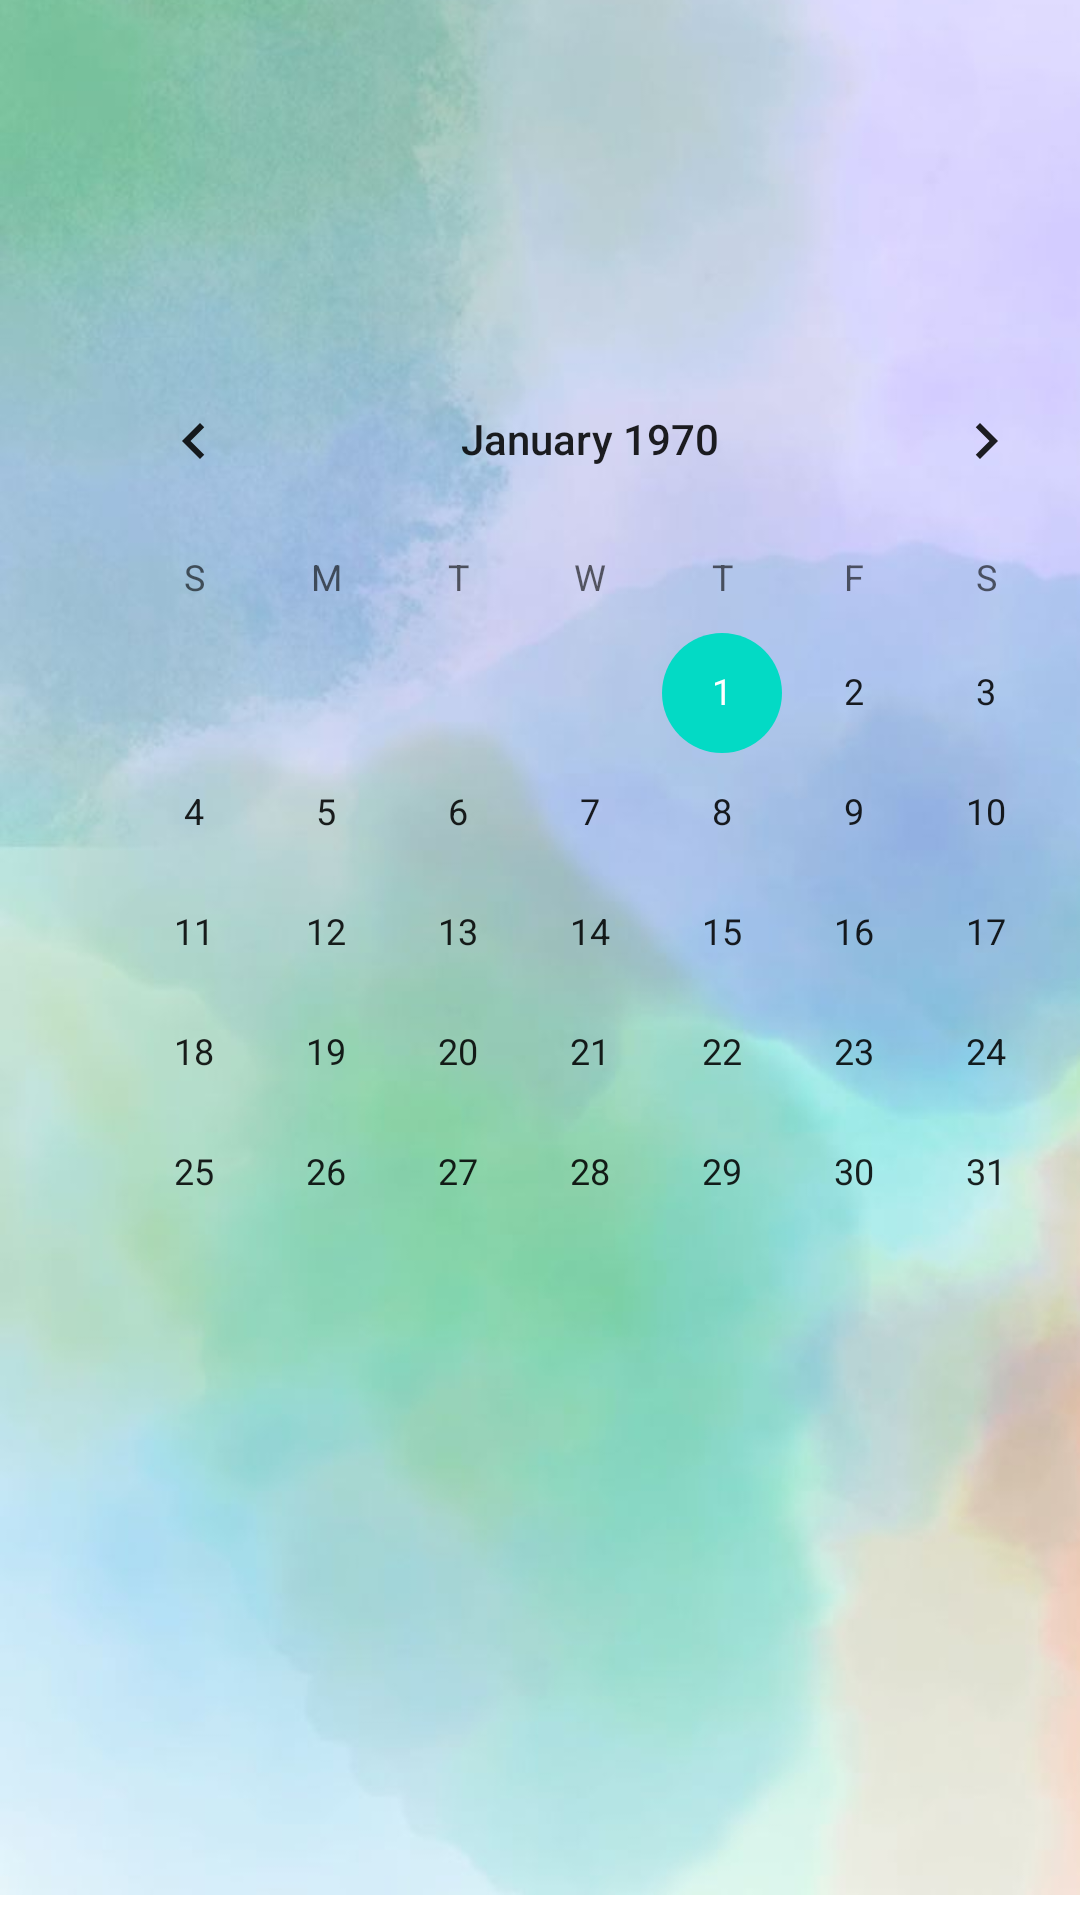

Here is an Android app screen rendered from its layout file. Give the layout XML and the strings, colors and styles it references.
<!-- AndroidManifest.xml: application theme Theme.WeHack2 -->
<!-- res/layout/fragment_slideshow.xml -->
<?xml version="1.0" encoding="utf-8"?>
<androidx.constraintlayout.widget.ConstraintLayout xmlns:android="http://schemas.android.com/apk/res/android"
    xmlns:app="http://schemas.android.com/apk/res-auto"
    xmlns:tools="http://schemas.android.com/tools"
    android:layout_width="match_parent"
    android:layout_height="match_parent"
    tools:context=".ui.slideshow.SlideshowFragment">

    <ImageView
            android:id="@+id/imageView5"
            android:layout_width="393dp"
            android:layout_height="716dp"
            app:layout_constraintBottom_toBottomOf="parent"
            app:layout_constraintEnd_toEndOf="parent"
            app:layout_constraintHorizontal_bias="0.0"
            app:layout_constraintStart_toStartOf="parent"
            app:layout_constraintTop_toTopOf="parent"
            app:layout_constraintVertical_bias="1.0"
            app:srcCompat="@drawable/aesthetic_holi_template" />

        <CalendarView
            android:id="@+id/calendarView2"
            android:layout_width="wrap_content"
            android:layout_height="wrap_content"
            app:layout_constraintBottom_toBottomOf="@+id/imageView5"
            app:layout_constraintEnd_toEndOf="@+id/imageView5"
            app:layout_constraintStart_toStartOf="@+id/imageView5"
            app:layout_constraintTop_toTopOf="@+id/imageView5" />


    <TextView
        android:id="@+id/text_slideshow"
        android:layout_width="match_parent"
        android:layout_height="wrap_content"
        android:layout_marginStart="8dp"
        android:layout_marginTop="8dp"
        android:layout_marginEnd="8dp"
        android:textAlignment="center"
        android:textSize="20sp"
        app:layout_constraintBottom_toBottomOf="parent"
        app:layout_constraintEnd_toEndOf="parent"
        app:layout_constraintStart_toStartOf="parent"
        app:layout_constraintTop_toTopOf="parent" />
</androidx.constraintlayout.widget.ConstraintLayout>
<!-- resources referenced by this layout -->
<resources>
  <!-- drawable aesthetic_holi_template: jpg bitmap (drawable, 32751 bytes) -->
  <style name="Theme.WeHack2" parent="Theme.MaterialComponents.DayNight.DarkActionBar">
          
          <item name="colorPrimary">@color/purple_500</item>
          <item name="colorPrimaryVariant">@color/purple_700</item>
          <item name="colorOnPrimary">@color/white</item>
          
          <item name="colorSecondary">@color/teal_200</item>
          <item name="colorSecondaryVariant">@color/teal_700</item>
          <item name="colorOnSecondary">@color/black</item>
          
          <item name="android:statusBarColor">?attr/colorPrimaryVariant</item>
          
      </style>
  <!-- not gathered from this repository: default colours our renderer supplied (Android Studio template values) -->
  <color name="purple_500">#FF6200EE</color>
  <color name="purple_700">#FF3700B3</color>
  <color name="teal_200">#FF03DAC5</color>
  <color name="teal_700">#FF018786</color>
  <color name="black">#FF000000</color>
  <color name="white">#FFFFFFFF</color>
</resources>
